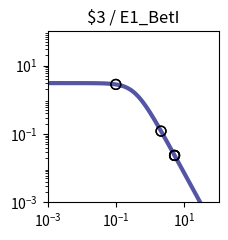

Source code (Python): (Note: this script raises an exception after producing the figure.)
import matplotlib.pyplot as plt
import matplotlib.ticker as ticker
import numpy as np

fig, ax = plt.subplots(figsize=(2.5,2.5))

plt.xlim(1.000000e-03, 1.000000e+02)
plt.ylim(1.000000e-03, 1.000000e+02)

x = np.array([1.000000e-03,1.122018e-03,1.258925e-03,1.412538e-03,1.584893e-03,1.778279e-03,1.995262e-03,2.238721e-03,2.511886e-03,2.818383e-03,3.162278e-03,3.548134e-03,3.981072e-03,4.466836e-03,5.011872e-03,5.623413e-03,6.309573e-03,7.079458e-03,7.943282e-03,8.912509e-03,1.000000e-02,1.122018e-02,1.258925e-02,1.412538e-02,1.584893e-02,1.778279e-02,1.995262e-02,2.238721e-02,2.511886e-02,2.818383e-02,3.162278e-02,3.548134e-02,3.981072e-02,4.466836e-02,5.011872e-02,5.623413e-02,6.309573e-02,7.079458e-02,7.943282e-02,8.912509e-02,1.000000e-01,1.122018e-01,1.258925e-01,1.412538e-01,1.584893e-01,1.778279e-01,1.995262e-01,2.238721e-01,2.511886e-01,2.818383e-01,3.162278e-01,3.548134e-01,3.981072e-01,4.466836e-01,5.011872e-01,5.623413e-01,6.309573e-01,7.079458e-01,7.943282e-01,8.912509e-01,1.000000e+00,1.122018e+00,1.258925e+00,1.412538e+00,1.584893e+00,1.778279e+00,1.995262e+00,2.238721e+00,2.511886e+00,2.818383e+00,3.162278e+00,3.548134e+00,3.981072e+00,4.466836e+00,5.011872e+00,5.623413e+00,6.309573e+00,7.079458e+00,7.943282e+00,8.912509e+00,1.000000e+01,1.122018e+01,1.258925e+01,1.412538e+01,1.584893e+01,1.778279e+01,1.995262e+01,2.238721e+01,2.511886e+01,2.818383e+01,3.162278e+01,3.548134e+01,3.981072e+01,4.466836e+01,5.011872e+01,5.623413e+01,6.309573e+01,7.079458e+01,7.943282e+01,8.912509e+01,1.000000e+02,])
y = np.array([3.064938e+00,3.064923e+00,3.064905e+00,3.064883e+00,3.064855e+00,3.064821e+00,3.064779e+00,3.064727e+00,3.064663e+00,3.064584e+00,3.064486e+00,3.064366e+00,3.064217e+00,3.064033e+00,3.063806e+00,3.063525e+00,3.063179e+00,3.062752e+00,3.062224e+00,3.061572e+00,3.060768e+00,3.059776e+00,3.058551e+00,3.057039e+00,3.055175e+00,3.052876e+00,3.050041e+00,3.046548e+00,3.042245e+00,3.036947e+00,3.030430e+00,3.022421e+00,3.012588e+00,3.000533e+00,2.985777e+00,2.967755e+00,2.945795e+00,2.919121e+00,2.886839e+00,2.847944e+00,2.801333e+00,2.745835e+00,2.680259e+00,2.603476e+00,2.514515e+00,2.412703e+00,2.297807e+00,2.170178e+00,2.030873e+00,1.881706e+00,1.725216e+00,1.564534e+00,1.403144e+00,1.244593e+00,1.092183e+00,9.487108e-01,8.162870e-01,6.962659e-01,5.892676e-01,4.952741e-01,4.137677e-01,3.438797e-01,2.845294e-01,2.345395e-01,1.927237e-01,1.579471e-01,1.291638e-01,1.054355e-01,8.593860e-02,6.996184e-02,5.689857e-02,4.623681e-02,3.754794e-02,3.047541e-02,2.472418e-02,2.005113e-02,1.625660e-02,1.317705e-02,1.067883e-02,8.652897e-03,7.010433e-03,5.679157e-03,4.600309e-03,3.726156e-03,3.017946e-03,2.444234e-03,1.979515e-03,1.603106e-03,1.298241e-03,1.051333e-03,8.513706e-04,6.894323e-04,5.582905e-04,4.520904e-04,3.660896e-04,2.964472e-04,2.400520e-04,1.943846e-04,1.574045e-04,1.274592e-04,1.032107e-04,])
c = "#5455a4"

hi_x = np.array([])
hi_y = np.array([])
lo_x = np.array([2.070942e+00,2.070942e+00,9.880610e-02,9.880610e-02,5.149301e+00,5.149301e+00,5.147202e+00,5.147202e+00,])
lo_y = np.array([1.209801e-01,1.209801e-01,2.806590e+00,2.806590e+00,2.353730e-02,2.353730e-02,2.355477e-02,2.355477e-02,])

plt.loglog(x,y,lw=3,color=c)
plt.scatter(hi_x,hi_y,marker='o',s=50,color='black',zorder=10)
plt.scatter(lo_x,lo_y,marker='o',s=50,edgecolors='black',color='none',zorder=10)

plt.title("$3 / E1_BetI")

ax.xaxis.set_major_locator(ticker.LogLocator(numticks=3))
ax.yaxis.set_major_locator(ticker.LogLocator(numticks=3))

ax.set_aspect('equal')
plt.tight_layout()

plt.savefig("/content/output/0x79/response_plot_$3_E1_BetI.png", bbox_inches='tight')
